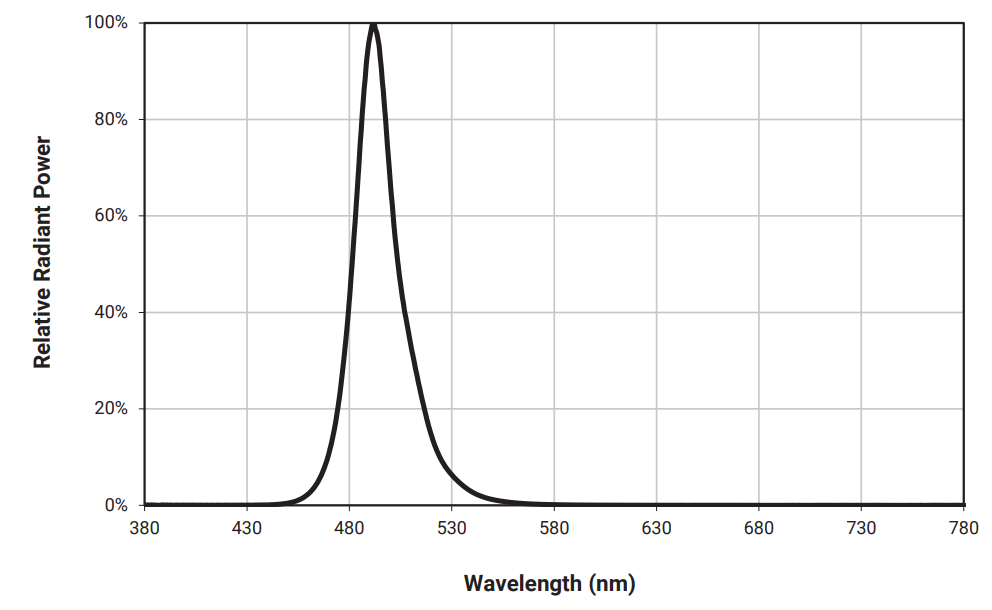

The file beside this chart, header and first rows:
x, y
380, 0
441.4, 0
456.9, 0.01447
468.3, 0.08199
479.6, 0.4019
487.2, 0.8714
491.7, 0.9887
496.7, 0.8714
505, 0.4678
513.7, 0.2556
523.2, 0.1061
537.2, 0.03537
559.9, 0.003216
592.5, 0
779.6, 0
